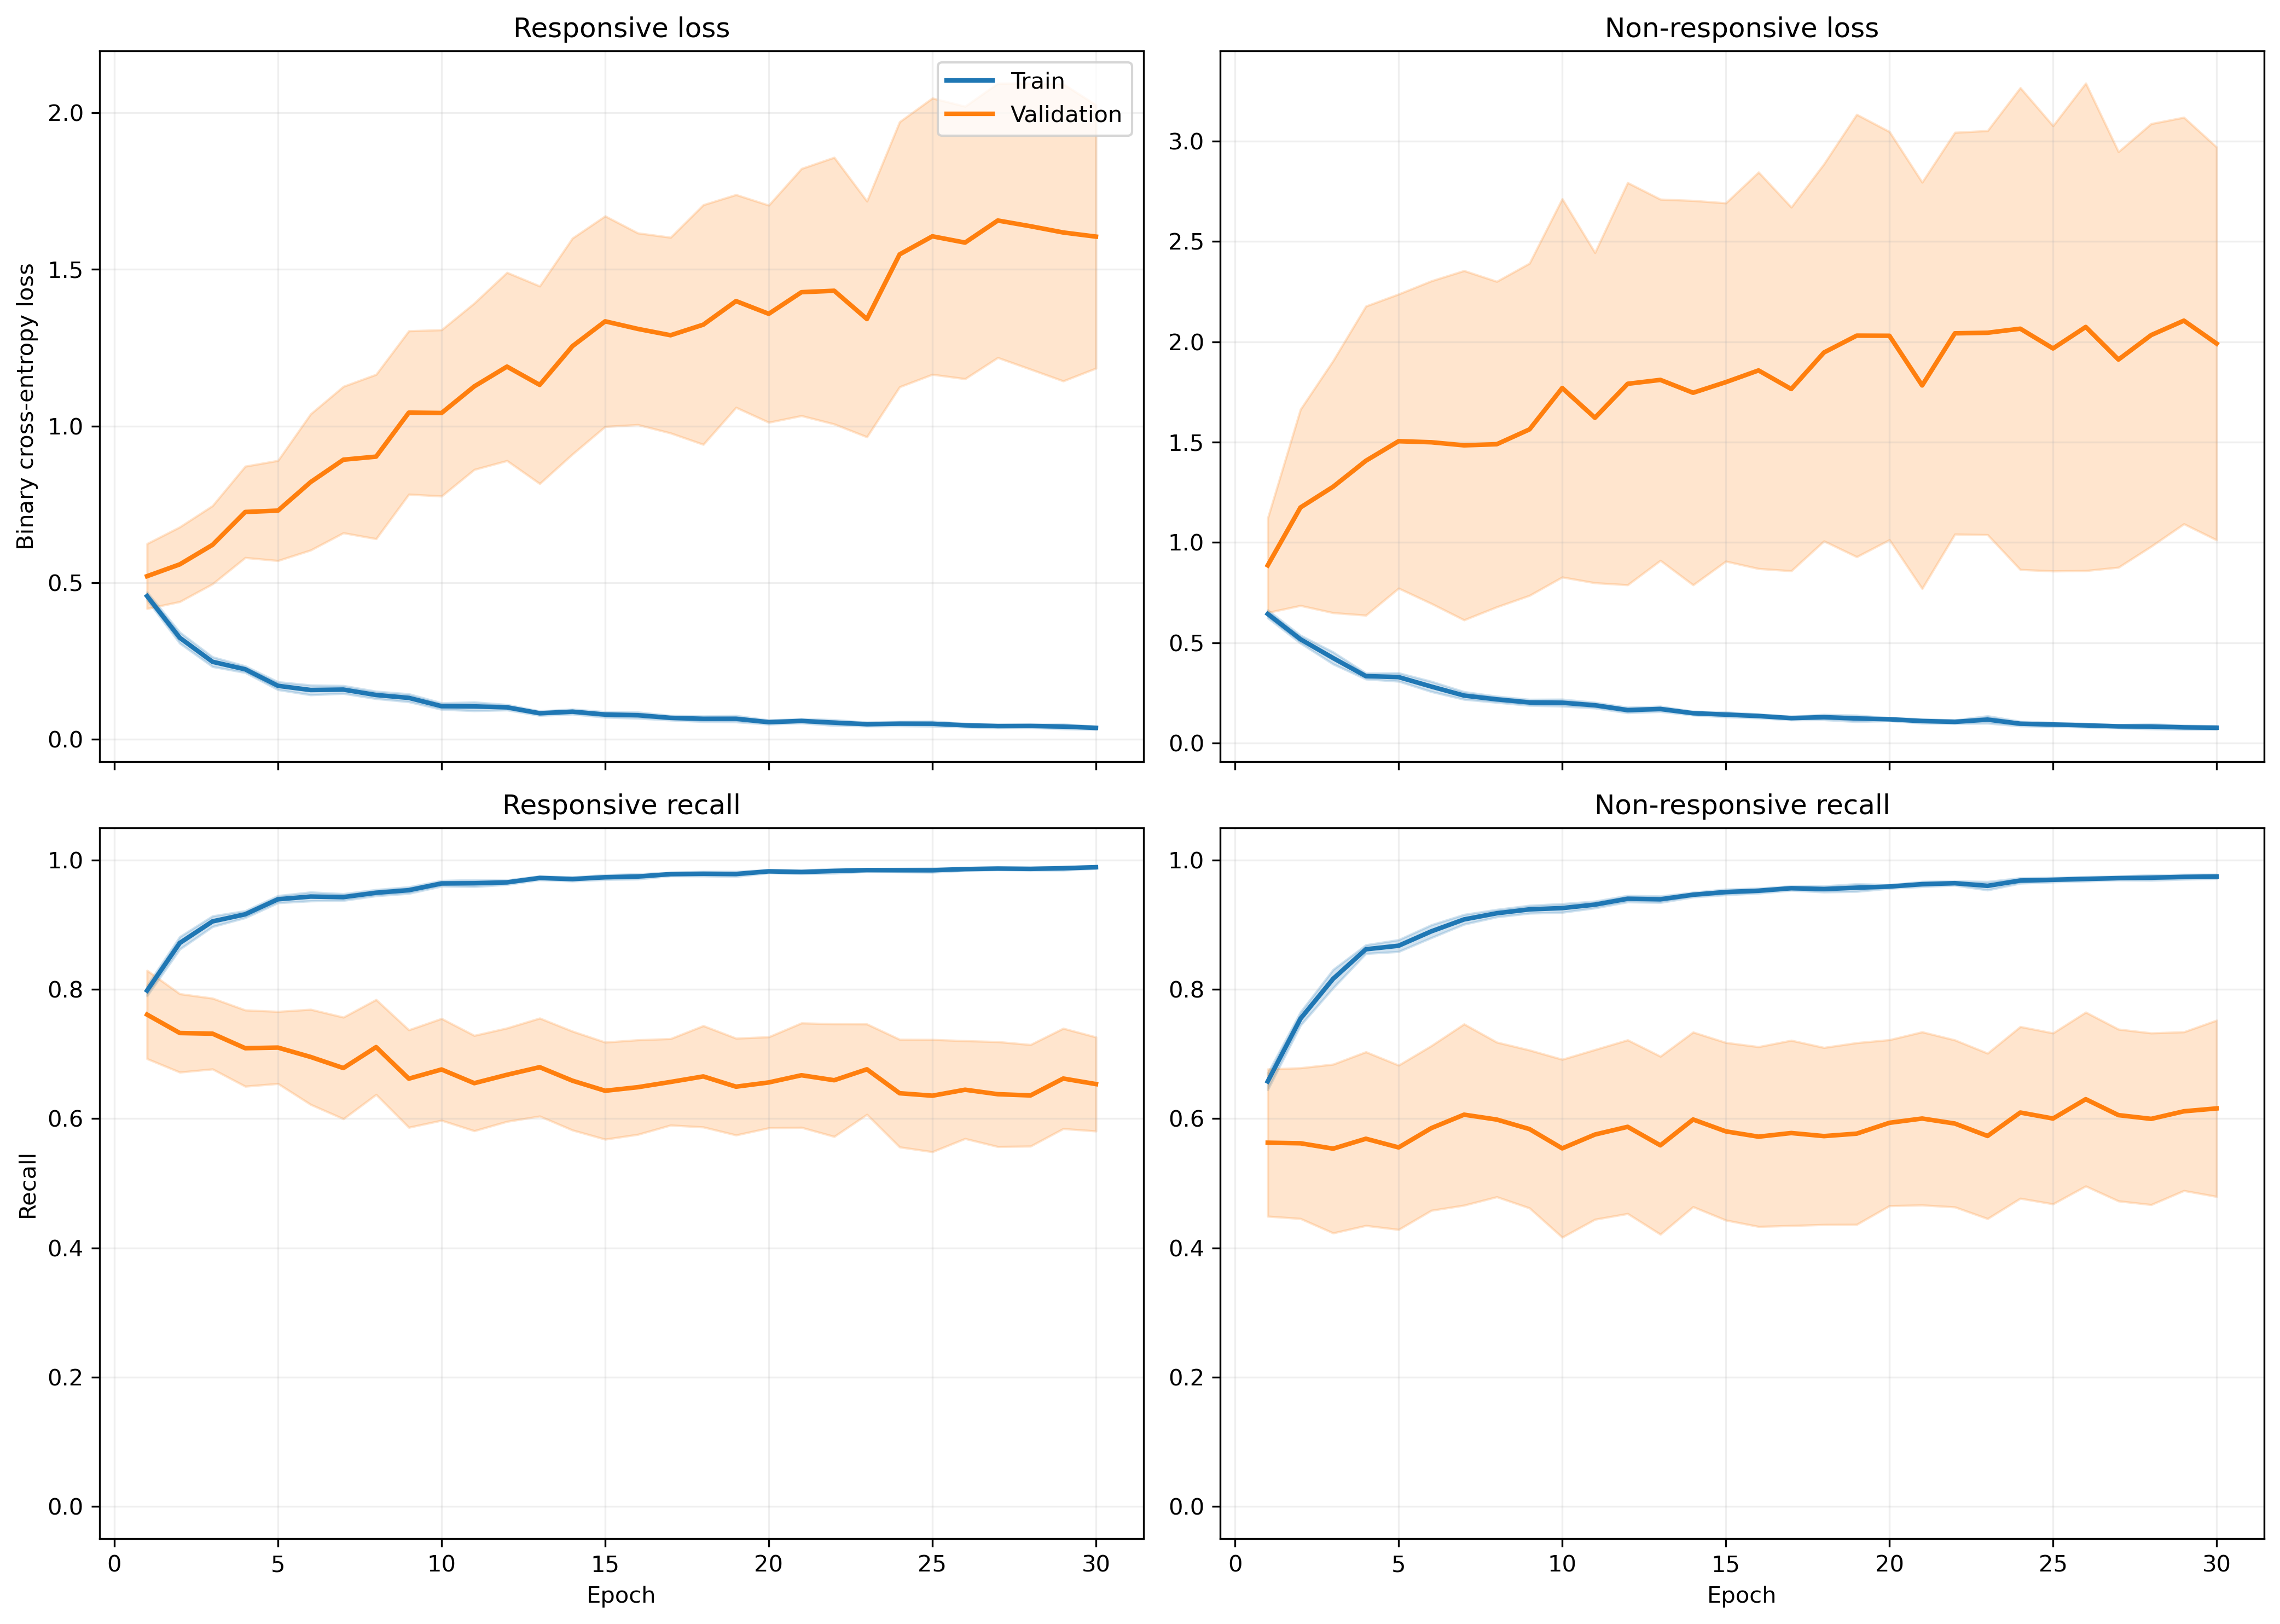

Data behind this chart, as committed beside it:
fold, epoch, split, r_loss, nr_loss, r_recall, nr_recall
1, 1, train, 0.4491, 0.6314, 0.7992, 0.6617
1, 1, validation, 0.2498, 0.4854, 0.9365, 0.6
1, 2, train, 0.2639, 0.5314, 0.9037, 0.7528
1, 2, validation, 0.2884, 0.69, 0.873, 0.6
1, 3, train, 0.2771, 0.3359, 0.8903, 0.8633
1, 3, validation, 0.4364, 0.4394, 0.7937, 0.6
1, 4, train, 0.2314, 0.2954, 0.9118, 0.8777
1, 4, validation, 0.8525, 0.853, 0.5873, 0.4
1, 5, train, 0.1827, 0.3288, 0.935, 0.8676
1, 5, validation, 0.7849, 1.296, 0.6508, 0.2
1, 6, train, 0.1801, 0.2312, 0.9342, 0.9083
1, 6, validation, 0.6509, 0.8805, 0.6825, 0.4
1, 7, train, 0.1816, 0.1763, 0.9326, 0.9337
1, 7, validation, 0.8352, 0.7863, 0.5873, 0.6
1, 8, train, 0.1286, 0.2183, 0.9561, 0.9176
1, 8, validation, 0.5423, 1.12, 0.7619, 0.4
1, 9, train, 0.1117, 0.1862, 0.9601, 0.9342
1, 9, validation, 0.9284, 1.418, 0.6349, 0.2
1, 10, train, 0.08558, 0.235, 0.9717, 0.9118
1, 10, validation, 0.7499, 2.105, 0.6984, 0.2
1, 11, train, 0.1356, 0.1527, 0.9511, 0.9449
1, 11, validation, 1.551, 1.176, 0.4921, 0.4
1, 12, train, 0.1115, 0.1363, 0.9633, 0.9506
1, 12, validation, 1.38, 1.902, 0.6508, 0.4
1, 13, train, 0.09392, 0.1704, 0.9664, 0.936
1, 13, validation, 0.9948, 1.529, 0.6349, 0.2
1, 14, train, 0.07157, 0.1376, 0.9785, 0.9479
1, 14, validation, 1.185, 0.9214, 0.6032, 0.6
1, 15, train, 0.04998, 0.1668, 0.9848, 0.9424
1, 15, validation, 1.616, 1.646, 0.5873, 0.4
1, 16, train, 0.07666, 0.1028, 0.9741, 0.9656
1, 16, validation, 1.422, 1.487, 0.5556, 0.2
1, 17, train, 0.07521, 0.1091, 0.9761, 0.9608
1, 17, validation, 0.8948, 1.085, 0.7143, 0.2
1, 18, train, 0.03914, 0.1377, 0.9899, 0.9518
1, 18, validation, 1.226, 2.661, 0.6508, 0.2
1, 19, train, 0.05086, 0.115, 0.9838, 0.9588
1, 19, validation, 1.583, 2.363, 0.5714, 0.2
1, 20, train, 0.04518, 0.1527, 0.9851, 0.9478
1, 20, validation, 1.936, 3.044, 0.5238, 0.2
1, 21, train, 0.05455, 0.14, 0.9818, 0.9495
1, 21, validation, 0.7688, 0.7822, 0.7778, 0.4
1, 22, train, 0.04535, 0.08095, 0.9879, 0.9724
1, 22, validation, 1.912, 2.748, 0.6032, 0.2
1, 23, train, 0.06014, 0.08134, 0.9814, 0.9726
1, 23, validation, 1.198, 1.291, 0.6984, 0.4
1, 24, train, 0.07198, 0.08305, 0.975, 0.9729
1, 24, validation, 1.529, 0.8597, 0.619, 0.6
1, 25, train, 0.04019, 0.07719, 0.9875, 0.9752
1, 25, validation, 0.9434, 1.15, 0.7778, 0.4
1, 26, train, 0.04019, 0.07434, 0.9895, 0.9757
1, 26, validation, 0.8836, 0.2355, 0.7143, 0.8
1, 27, train, 0.02744, 0.06977, 0.9915, 0.9781
1, 27, validation, 1.495, 1.009, 0.619, 0.6
1, 28, train, 0.03874, 0.04807, 0.9888, 0.9838
1, 28, validation, 1.886, 0.8813, 0.5873, 0.4
1, 29, train, 0.01681, 0.1027, 0.9961, 0.9626
1, 29, validation, 1.317, 2.936, 0.6667, 0.4
1, 30, train, 0.0191, 0.0597, 0.9954, 0.9803
1, 30, validation, 1.534, 1.515, 0.6667, 0.4
... 1,140 more rows
